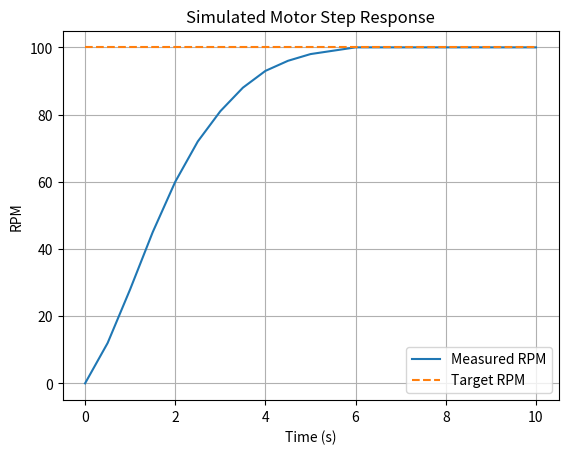

The matplotlib source for this figure:
import numpy as np
import matplotlib.pyplot as plt

# Sample time data (seconds)
t = np.array([
    0, 0.5, 1.0, 1.5, 2.0,
    2.5, 3.0, 3.5, 4.0, 4.5,
    5.0, 5.5, 6.0, 6.5, 7.0,
    7.5, 8.0, 8.5, 9.0, 9.5, 10.0
])

# Simulated measured motor speed (RPM)
rpm = np.array([
     0, 12, 28, 45, 60,
    72, 81, 88, 93, 96,
    98, 99, 100, 100, 100,
   100, 100, 100, 100, 100, 100
])

# Target speed (constant 100 RPM)
target_rpm = np.ones_like(t) * 100

# Plot both curves
plt.plot(t, rpm, label="Measured RPM")
plt.plot(t, target_rpm, "--", label="Target RPM")

# Labels and formatting
plt.xlabel("Time (s)")
plt.ylabel("RPM")
plt.title("Simulated Motor Step Response")
plt.legend()
plt.grid(True)

# Show the plot
plt.show()
